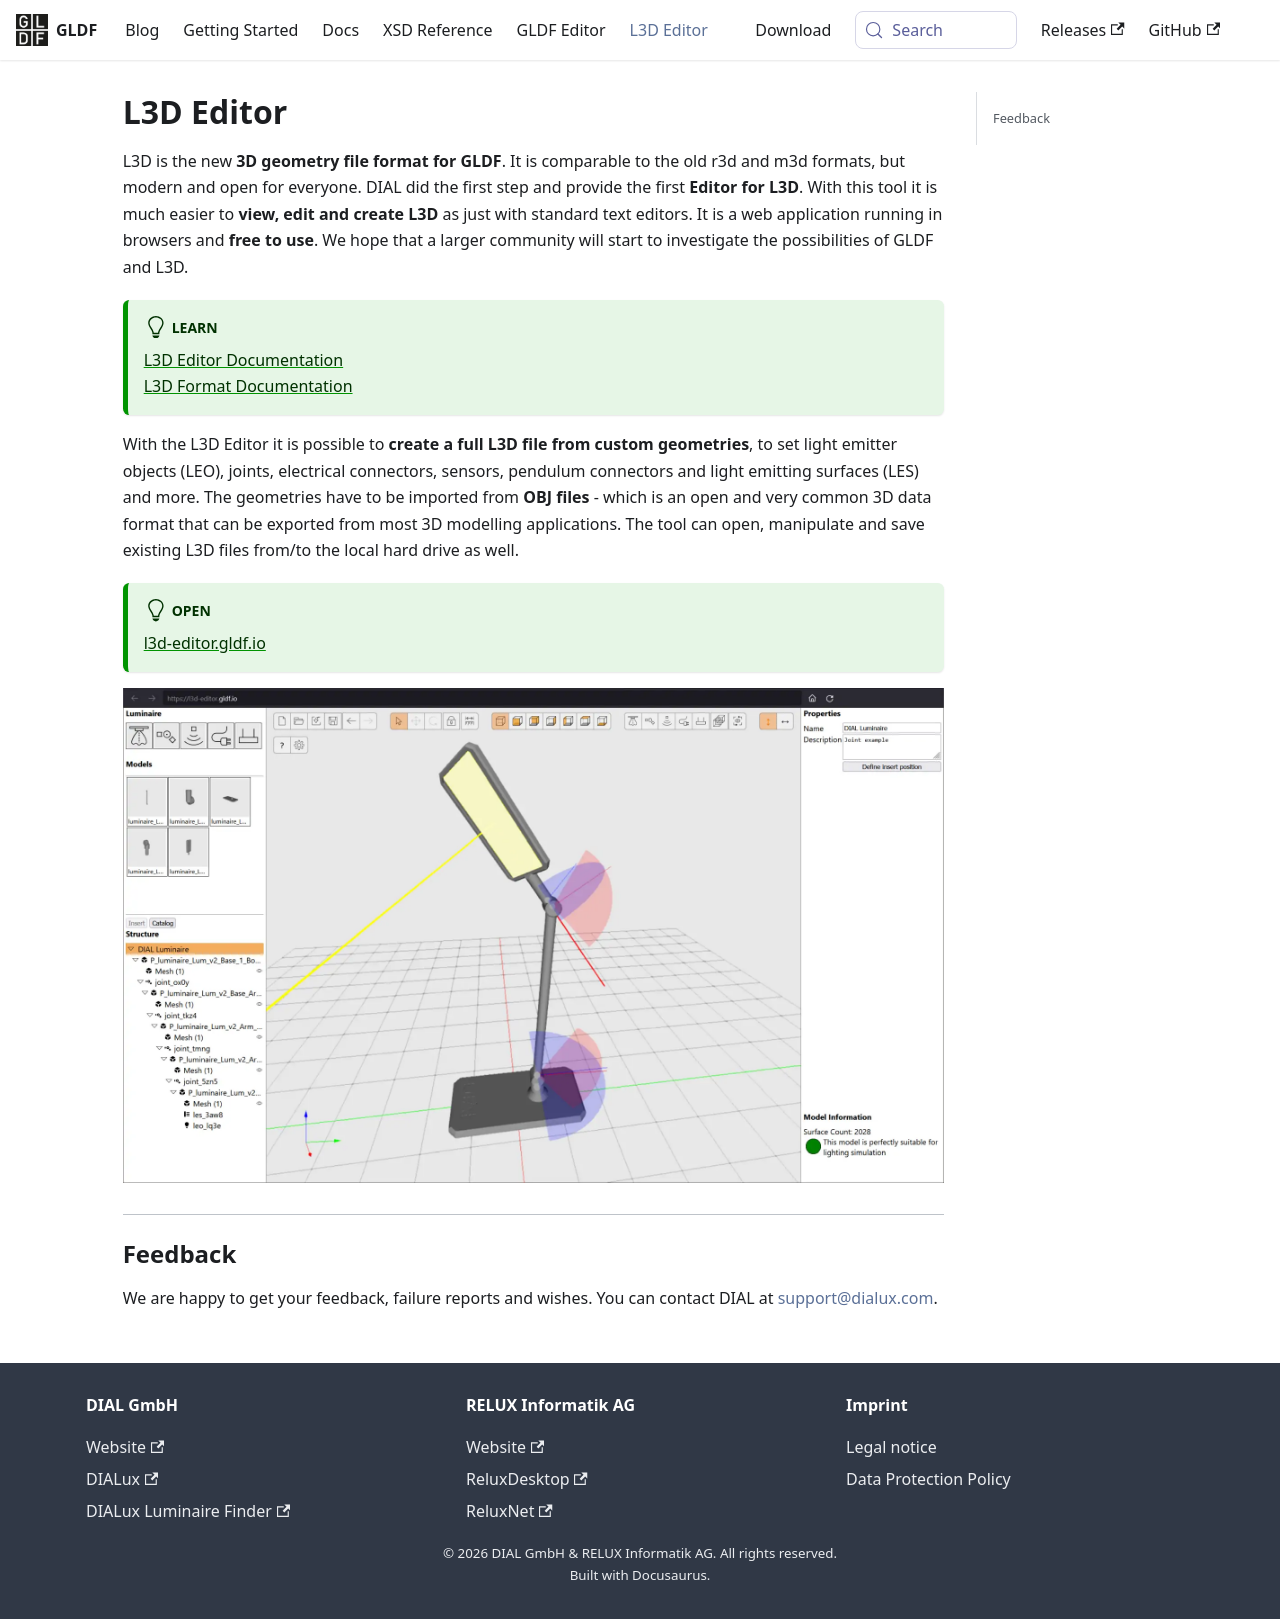

repository: globallightingdata/website · page: l3d-editor/index.html · generator: docusaurus

---
---

# L3D Editor

L3D is the new **3D geometry file format for GLDF**. It is comparable to the old r3d and m3d formats, but modern and open for everyone. DIAL did the first step and provide the first **Editor for L3D**. With this tool it is much easier to **view, edit and create L3D** as just with standard text editors. It is a web application running in browsers and **free to use**. We hope that a larger community will start to investigate the possibilities of GLDF and L3D.

:::tip[Learn]

[L3D Editor Documentation](/docs/tools-dev/l3d-editor)  
[L3D Format Documentation](/docs/geometry/l3d-intro)

:::

With the L3D Editor it is possible to **create a full L3D file from custom geometries**, to set light emitter objects (LEO), joints, electrical connectors, sensors, pendulum connectors and light emitting surfaces (LES) and more. The geometries have to be imported from **OBJ files** - which is an open and very common 3D data format that can be exported from most 3D modelling applications. The tool can open, manipulate and save existing L3D files from/to the local hard drive as well.

:::tip[Open]
[l3d-editor.gldf.io](https://l3d-editor.gldf.io)  
:::

![Screenshot L3D Editor](/img/homepage/l3d-editor.webp)  

---

## Feedback

We are happy to get your feedback, failure reports and wishes. You can contact DIAL at [support@dialux.com](mailto:support@dialux.com).
